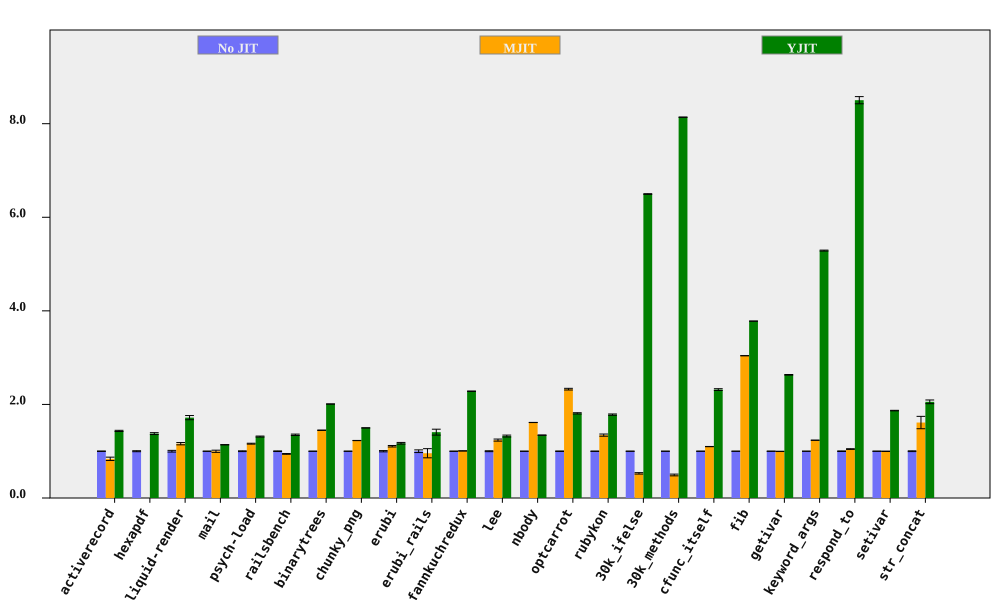

The table this chart was drawn from, first rows:
bench, No JIT (ms), No JIT RSD, MJIT (ms), MJIT RSD, YJIT (ms), YJIT RSD, MJIT spd, MJIT spd RSD, YJIT spd, YJIT spd RSD, % in YJIT
activerecord, 149.2, 0.4663, 178.2, 4.271, 104, 0.7362, 0.8372, 4.297, 1.434, 0.8714, 85.99
hexapdf, 3200, 1.051, , , 2325, 1.025, , , 1.376, 1.468, 82.63
liquid-render, 200.8, 1.814, 173, 1.101, 116.9, 1.87, 1.161, 2.122, 1.718, 2.605, 85.97
mail, 174.9, 0.08578, 175.1, 2.333, 153.7, 0.2524, 0.9986, 2.334, 1.138, 0.2666, 99.37
psych-load, 2495, 0.8135, 2149, 0.06343, 1900, 0.03625, 1.161, 0.8159, 1.313, 0.8143, 88.89
railsbench, 2783, 0.66, 2953, 0.5308, 2060, 0.9102, 0.9423, 0.8469, 1.351, 1.124, 86.57
binarytrees, 475.4, 0.04037, 328.2, 0.2771, 236.6, 0.05816, 1.448, 0.28, 2.009, 0.0708, 100
chunky_png, 979.7, 0.02906, 797.6, 0.1672, 653.8, 0.0528, 1.228, 0.1697, 1.499, 0.06027, 99.95
erubi, 344.5, 1.348, 311.4, 0.5004, 294.4, 0.6908, 1.106, 1.437, 1.17, 1.514, 100
erubi_rails, 26.64, 2.85, 27.85, 9.827, 18.93, 3.496, 0.9566, 10.23, 1.407, 4.511, 86.41
fannkuchredux, 5396, 0.1933, 5361, 0.04797, 2365, 0.1053, 1.007, 0.1992, 2.282, 0.2201, 77.42
lee, 1256, 0.9511, 1015, 1.507, 948.8, 1.211, 1.238, 1.782, 1.324, 1.54, 99.97
nbody, 122.1, 0.09108, 75.67, 0.05899, 90.9, 0.1218, 1.614, 0.1085, 1.344, 0.1521, 100
optcarrot, 6269, 0.4413, 2695, 0.6287, 3465, 0.6213, 2.326, 0.7681, 1.809, 0.7621, 96.16
rubykon, 12530, 0.3239, 9323, 1.7, 7032, 0.733, 1.344, 1.73, 1.782, 0.8014, 99.69
30k_ifelse, 2347, 0.008149, 4455, 2.914, 361.2, 0.1118, 0.5268, 2.914, 6.497, 0.1121, 100
30k_methods, 6446, 0.01541, 13102, 3.789, 792, 0.02059, 0.492, 3.789, 8.139, 0.02572, 100
cfunc_itself, 107, 0.1501, 97.33, 0.1882, 46.16, 0.8042, 1.099, 0.2407, 2.317, 0.818, 100
fib, 240.9, 0.02505, 79.22, 0.03353, 63.73, 0.0505, 3.041, 0.04185, 3.78, 0.05637, 100
getivar, 112.6, 0.2467, 113, 0.1838, 42.75, 0.04693, 0.9965, 0.3077, 2.633, 0.2512, 98.73
keyword_args, 288.9, 0.07512, 233.9, 0.08012, 54.63, 0.1782, 1.235, 0.1098, 5.288, 0.1934, 100
respond_to, 259.1, 0.6331, 247.7, 0.3426, 30.48, 0.6431, 1.046, 0.7199, 8.502, 0.9024, 100
setivar, 76.02, 0.2205, 76.15, 0.2207, 40.69, 0.2122, 0.9983, 0.312, 1.868, 0.306, 97.98
str_concat, 83.61, 0.8206, 51.84, 8.15, 40.68, 1.746, 1.613, 8.191, 2.055, 1.929, 99.97
